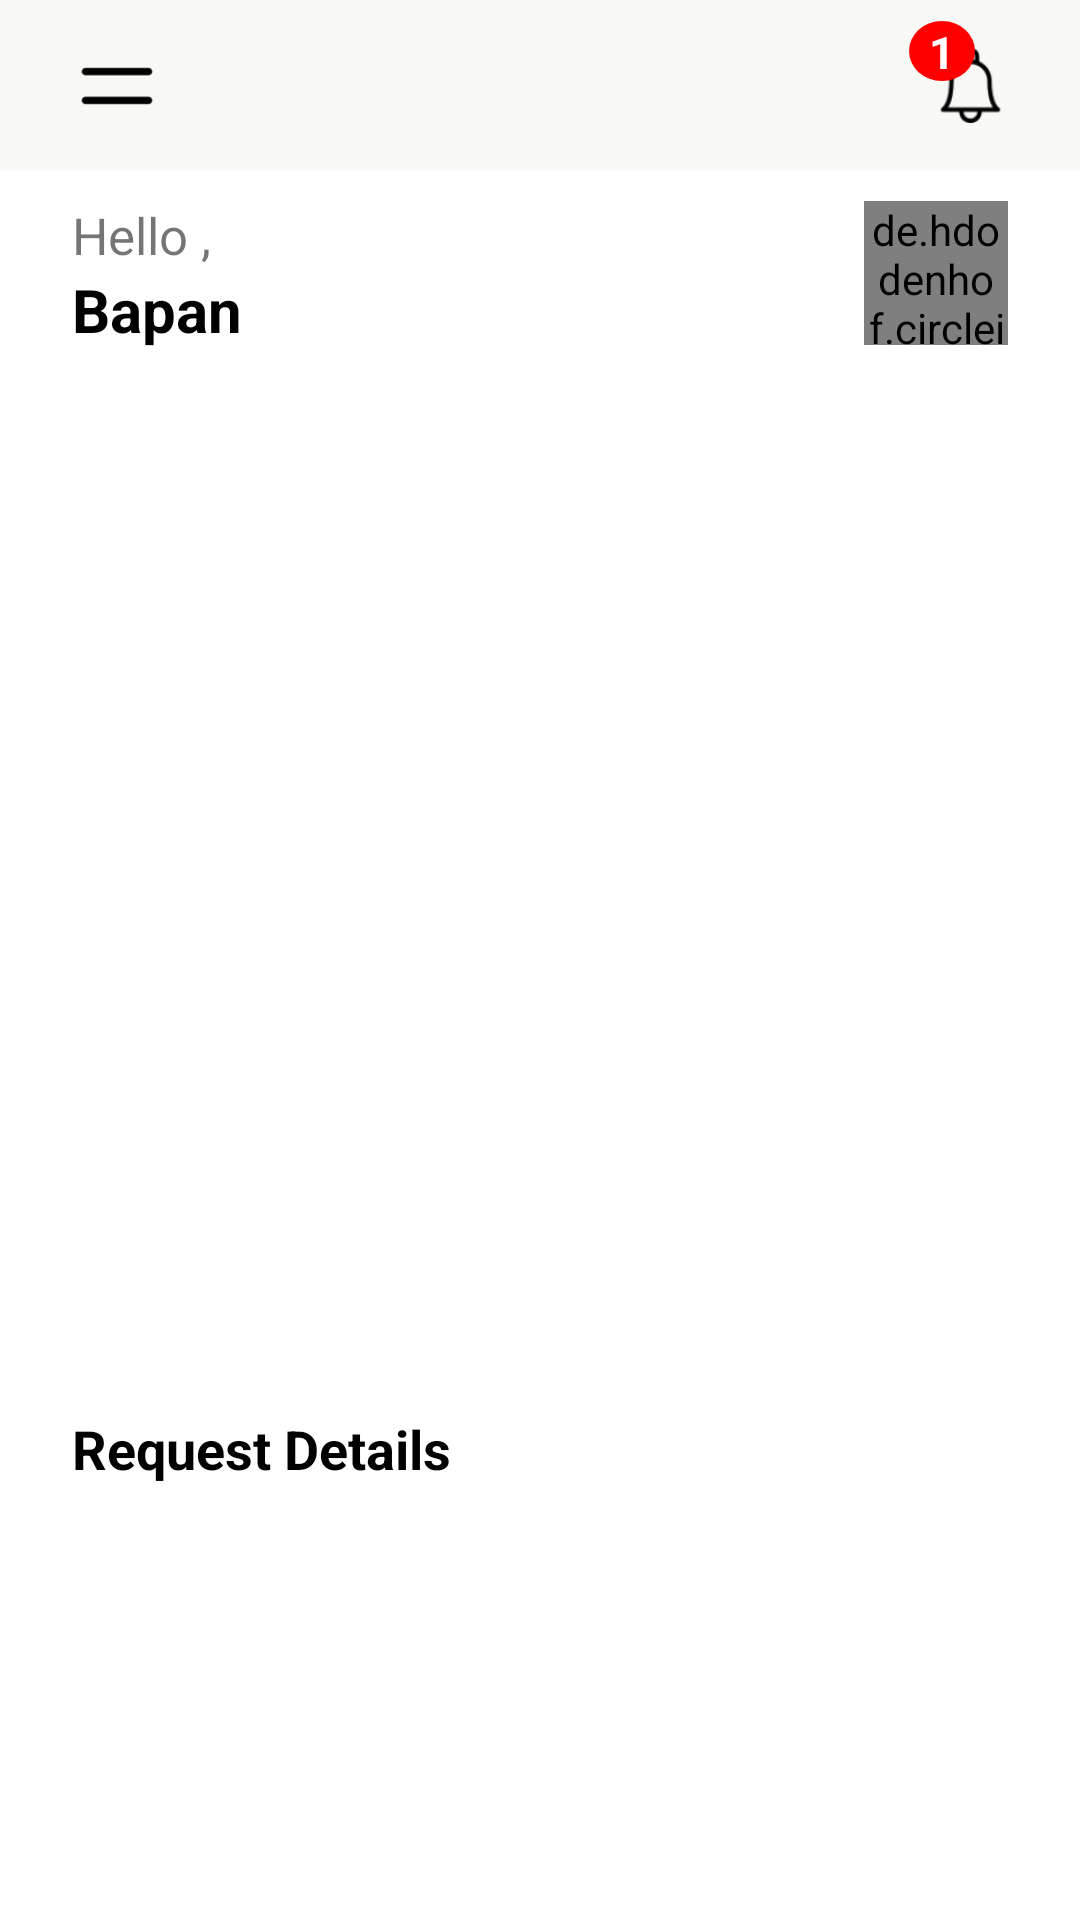

Layout XML and referenced resources for this Android screen:
<!-- AndroidManifest.xml: application theme Theme.KotlinDemoApp -->
<!-- res/layout/activity_main.xml -->
<?xml version="1.0" encoding="utf-8"?>
<androidx.drawerlayout.widget.DrawerLayout
    xmlns:android="http://schemas.android.com/apk/res/android"
    xmlns:app="http://schemas.android.com/apk/res-auto"
    xmlns:tools="http://schemas.android.com/tools"
    android:layout_width="match_parent"
    android:layout_height="match_parent"
    android:fitsSystemWindows="true"
    tools:context=".MainActivity">


    <ScrollView
        android:layout_width="match_parent"
        android:layout_height="match_parent"
        android:fillViewport="true">

        <androidx.constraintlayout.widget.ConstraintLayout
            android:layout_width="match_parent"
            android:layout_height="match_parent">

        <androidx.constraintlayout.widget.ConstraintLayout
            android:id="@+id/appBar"
            android:layout_width="match_parent"
            android:layout_height="wrap_content"
            android:background="#F8F8F5"
            app:layout_constraintTop_toTopOf="parent"
            app:layout_constraintLeft_toLeftOf="parent"
            app:layout_constraintRight_toRightOf="parent"
            app:layout_constraintVertical_chainStyle="packed"
            app:layout_constraintBottom_toTopOf="@+id/activityBody">

            <ImageView
                android:id="@+id/menuIcon"
                android:layout_width="30dp"
                android:layout_height="25dp"
                android:src="@drawable/humbargur"
                android:scaleType="centerCrop"
                android:layout_marginTop="16dp"
                android:layout_marginBottom="16dp"
                android:layout_marginStart="24dp"
                app:layout_constraintTop_toTopOf="parent"
                app:layout_constraintLeft_toLeftOf="parent"
                app:layout_constraintBottom_toBottomOf="parent"/>

            <ImageView
                android:id="@+id/notificationIcon"
                android:layout_width="25dp"
                android:layout_height="25dp"
                android:src="@drawable/bell"
                android:scaleType="centerCrop"
                android:layout_marginRight="24dp"
                app:layout_constraintTop_toTopOf="@+id/menuIcon"
                app:layout_constraintRight_toRightOf="parent"/>

            <TextView
                android:id="@+id/notificationCount"
                android:layout_width="22dp"
                android:layout_height="20dp"
                android:background="@drawable/notification_round"
                android:text="1"
                android:textColor="@color/white"
                android:textAlignment="center"
                android:textSize="15sp"
                android:textStyle="bold"
                app:layout_constraintCircle="@id/notificationIcon"
                app:layout_constraintCircleRadius="15dp"
                app:layout_constraintCircleAngle="320"
                tools:ignore="MissingConstraints" />

        </androidx.constraintlayout.widget.ConstraintLayout>

        

        <androidx.constraintlayout.widget.ConstraintLayout
            android:id="@+id/activityBody"
            android:layout_width="match_parent"
            android:layout_height="0dp"
            android:fillViewport="true"
            android:fitsSystemWindows="true"
            app:layout_constraintTop_toBottomOf="@+id/appBar"
            app:layout_constraintLeft_toLeftOf="parent"
            app:layout_constraintRight_toRightOf="parent"
            app:layout_constraintBottom_toBottomOf="parent">

            <TextView
                android:id="@+id/helloText"
                android:layout_width="wrap_content"
                android:layout_height="wrap_content"
                android:text="Hello ,"
                android:textStyle="normal"
                android:textSize="17sp"
                android:layout_marginTop="10dp"
                android:layout_marginLeft="24dp"
                app:layout_constraintTop_toTopOf="parent"
                app:layout_constraintLeft_toLeftOf="parent"/>

            <TextView
                android:id="@+id/personName"
                android:layout_width="wrap_content"
                android:layout_height="wrap_content"
                android:text="Bapan"
                android:textStyle="bold"
                android:textSize="20sp"
                android:textColor="@color/black"
                app:layout_constraintTop_toBottomOf="@+id/helloText"
                app:layout_constraintLeft_toLeftOf="@+id/helloText"/>

            <de.hdodenhof.circleimageview.CircleImageView
                android:id="@+id/notificationImage"
                android:layout_width="48dp"
                android:layout_height="48dp"
                android:layout_marginRight="24dp"
                android:src="@drawable/profileimg"
                app:layout_constraintTop_toTopOf="@+id/helloText"
                app:layout_constraintRight_toRightOf="parent"/>

            <ImageView
                android:id="@+id/mapImage"
                android:layout_width="match_parent"
                android:layout_height="280dp"
                android:layout_marginTop="50dp"
                android:src="@drawable/map"
                android:scaleType="centerCrop"
                app:layout_constraintTop_toBottomOf="@+id/personName"
                app:layout_constraintLeft_toLeftOf="parent"
                app:layout_constraintRight_toRightOf="parent"/>

            <TextView
                android:id="@+id/recyclerViewTitle"
                android:layout_width="wrap_content"
                android:layout_height="wrap_content"
                android:text="Request Details"
                android:textSize="18sp"
                android:textColor="@color/black"
                android:textStyle="bold"
                android:layout_margin="24dp"
                app:layout_constraintTop_toBottomOf="@+id/mapImage"
                app:layout_constraintLeft_toLeftOf="parent"
                app:layout_constraintBottom_toTopOf="@+id/recyclerView"/>

            <androidx.recyclerview.widget.RecyclerView
                android:id="@+id/recyclerView"
                android:layout_width="match_parent"
                android:layout_height="0dp"
                android:layout_marginStart="16dp"
                android:layout_marginEnd="16dp"
                android:layout_marginBottom="8dp"
                android:nestedScrollingEnabled="true"
                app:layout_constraintTop_toBottomOf="@+id/recyclerViewTitle"
                app:layout_constraintLeft_toLeftOf="parent"
                app:layout_constraintRight_toRightOf="parent"
                app:layout_constraintBottom_toBottomOf="parent"/>


          </androidx.constraintlayout.widget.ConstraintLayout>
       
    </androidx.constraintlayout.widget.ConstraintLayout>

    </ScrollView>



    

</androidx.drawerlayout.widget.DrawerLayout>
<!-- resources referenced by this layout -->
<resources>
  <color name="black">#FF000000</color>
  <color name="white">#FFFFFFFF</color>
  <!-- drawable bell: png bitmap (drawable, 2177 bytes) -->
  <!-- drawable humbargur: png bitmap (drawable, 458 bytes) -->
  <!-- drawable notification_round (drawable) -->
  <?xml version="1.0" encoding="utf-8"?>
  <layer-list xmlns:android="http://schemas.android.com/apk/res/android">
  
      <item>
          <shape android:shape="oval">
              <solid android:color="#f00"/>
          </shape>
      </item>
  
  </layer-list>
  <!-- drawable profileimg: png bitmap (drawable, 9658 bytes) -->
  <style name="Theme.KotlinDemoApp" parent="Theme.MaterialComponents.DayNight.DarkActionBar">
          
          <item name="colorPrimary">@color/purple_500</item>
          <item name="colorPrimaryVariant">@color/purple_700</item>
          <item name="colorOnPrimary">@color/white</item>
          
          <item name="colorSecondary">@color/teal_200</item>
          <item name="colorSecondaryVariant">@color/teal_700</item>
          <item name="colorOnSecondary">@color/black</item>
          
          
          
  
          <item name="windowNoTitle">true</item>
          <item name="windowActionBar">false</item>
          <item name="android:windowLightStatusBar">true</item>
          <item name="android:statusBarColor">@color/white</item>
      </style>
  <color name="purple_500">#FF6200EE</color>
  <color name="purple_700">#FF3700B3</color>
  <color name="teal_200">#FF03DAC5</color>
  <color name="teal_700">#FF018786</color>
</resources>
